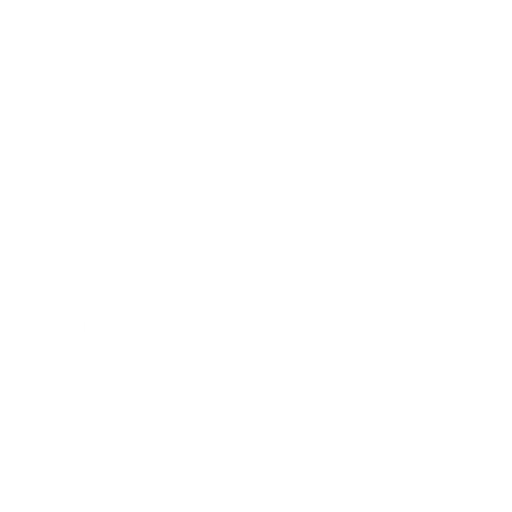
t = 0.00 s
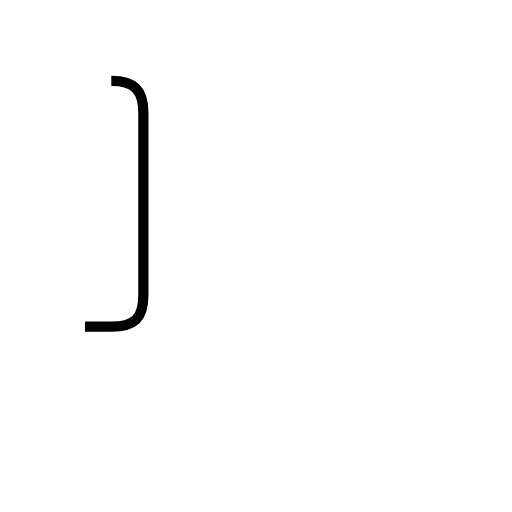
t = 0.92 s
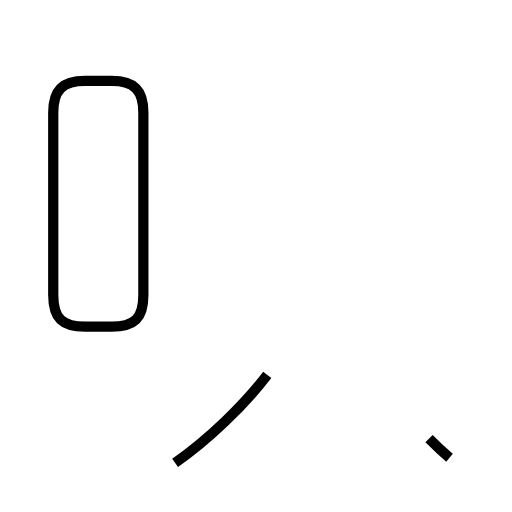
t = 2.29 s
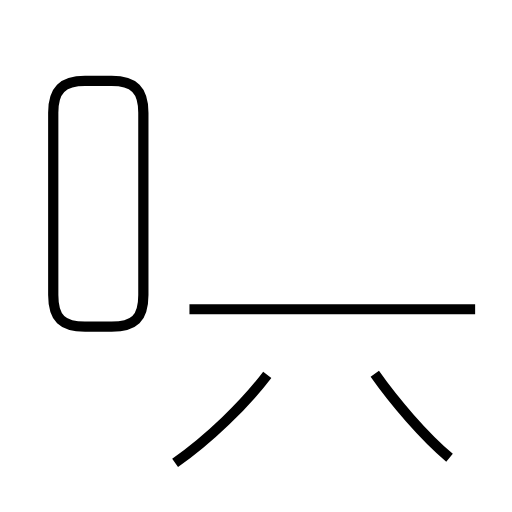
t = 3.38 s
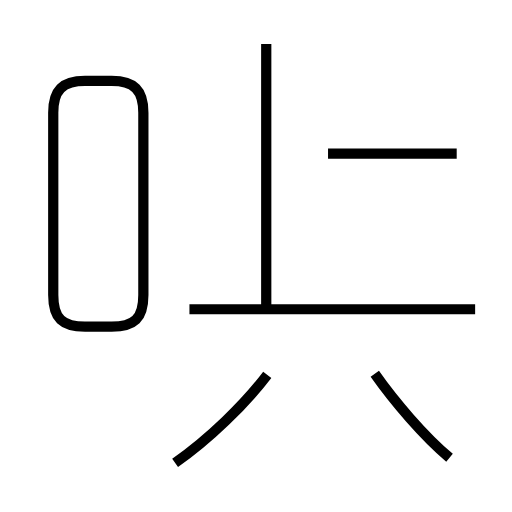
t = 4.52 s
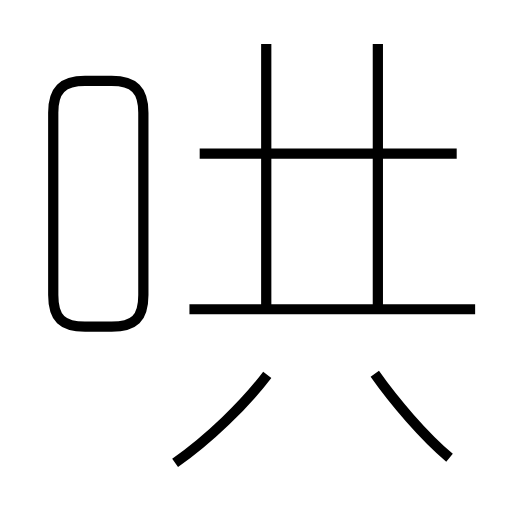
t = 5.66 s

The animated SVG that drew these frames (rendered in a browser with its animation timeline set to each time). Animation: 7 SMIL elements (animate=7); one cycle of 5.66 s.

<?xml version='1.0' encoding='utf-8'?>
<svg viewBox="0.0 -6.0 50.0 50.0" version="1.1" xmlns="http://www.w3.org/2000/svg"><rect x="-1000" y="-1000" width="2000" height="2000" stroke="white" fill="white" /><g style="fill:none;stroke:#000000;stroke-width:1"><path d="M 8.3 -12.1 L 10.9 -12.1 C 13.1 -12.1 14.0 -12.9 14.0 -15.2 L 14.0 -33.0 C 14.0 -35.2 13.1 -36.1 10.9 -36.1 L 8.3 -36.1 C 6.1 -36.1 5.2 -35.2 5.2 -33.0 L 5.2 -15.2 C 5.2 -12.9 6.1 -12.1 8.3 -12.1 Z " transform="translate(0.0 38.0)" stroke-dasharray="61.23713461913255" stroke-dashoffset="61.23713461913255"><animate attributeName="stroke-dashoffset" from="61.23713461913255" to="0" dur="1.8371140385739764s" begin="0s" fill="freeze" /></path><path d="M 17.1 1.2 C 20.4 -1.1 23.9 -4.5 26.1 -7.4 " transform="translate(0.0 38.0)" stroke-dasharray="12.492720032507838" stroke-dashoffset="12.492720032507838"><animate attributeName="stroke-dashoffset" from="12.492720032507838" to="0" dur="0.37478160097523516s" begin="1.8371140385739764s" fill="freeze" /></path><path d="M 43.9 0.7 C 41.4 -1.4 38.5 -4.8 36.6 -7.5 " transform="translate(0.0 38.0)" stroke-dasharray="11.004457467596264" stroke-dashoffset="11.004457467596264"><animate attributeName="stroke-dashoffset" from="11.004457467596264" to="0" dur="0.33013372402788793s" begin="2.2118956395492115s" fill="freeze" /></path><path d="M 46.4 -13.8 L 18.5 -13.8 " transform="translate(0.0 38.0)" stroke-dasharray="27.9" stroke-dashoffset="27.9"><animate attributeName="stroke-dashoffset" from="27.9" to="0" dur="0.837s" begin="2.5420293635770994s" fill="freeze" /></path><path d="M 26.0 -14.2 L 26.0 -39.7 " transform="translate(0.0 38.0)" stroke-dasharray="25.500000000000004" stroke-dashoffset="25.500000000000004"><animate attributeName="stroke-dashoffset" from="25.500000000000004" to="0" dur="0.7650000000000001s" begin="3.379029363577099s" fill="freeze" /></path><path d="M 44.6 -29.0 L 19.5 -29.0 " transform="translate(0.0 38.0)" stroke-dasharray="25.1" stroke-dashoffset="25.1"><animate attributeName="stroke-dashoffset" from="25.1" to="0" dur="0.753s" begin="4.144029363577099s" fill="freeze" /></path><path d="M 36.9 -14.2 L 36.9 -39.7" transform="translate(0.0 38.0)" stroke-dasharray="25.500000000000004" stroke-dashoffset="25.500000000000004"><animate attributeName="stroke-dashoffset" from="25.500000000000004" to="0" dur="0.7650000000000001s" begin="4.897029363577099s" fill="freeze" /></path></g></svg>
